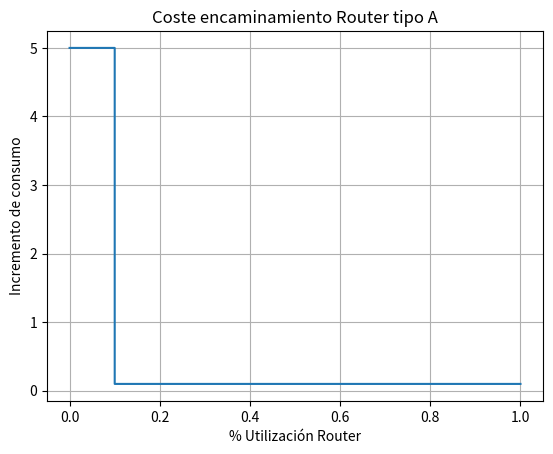

The matplotlib source for this figure:
import numpy as np
import matplotlib.pyplot as plt

# Definir el rango de x (0 a 1 representa 0% a 100%)
x = np.linspace(0, 1, 1000)

# Crear la función escalón: 5 para x < 0.1 y 0.1 para x >= 0.1
y = np.where(x < 0.1, 5, 0.1)

# Dibujar la gráfica escalón
plt.step(x, y, where='post')
plt.xlabel('% Utilización Router')
plt.ylabel('Incremento de consumo')
plt.title('Coste encaminamiento Router tipo A') 
plt.grid(True)

# Guardar la gráfica en un archivo de imagen (por ejemplo, PNG)
plt.savefig('grafica_routerA.png', dpi=300)

plt.show()
